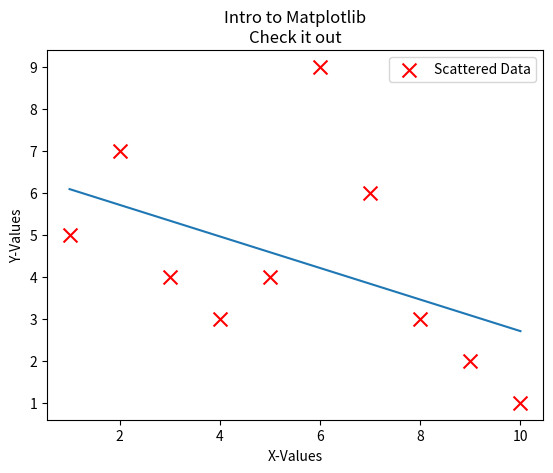

Source code (Python):
import matplotlib.pyplot as plt
import numpy as np

x = np.array([1,2,3,4,5,6,7,8,9,10])
y = np.array([5,7,4,3,4,9,6,3,2,1])

m, b = np.polyfit(x, y, 1)

plt.scatter(x,y, label='Scattered Data', color='red', marker='x', s=100) # s = size, marker is type of sign

plt.plot(x, m*x + b) # line of best fit


plt.xlabel('X-Values')
plt.ylabel('Y-Values')
plt.title('Intro to Matplotlib\nCheck it out')

plt.legend()

plt.show()
